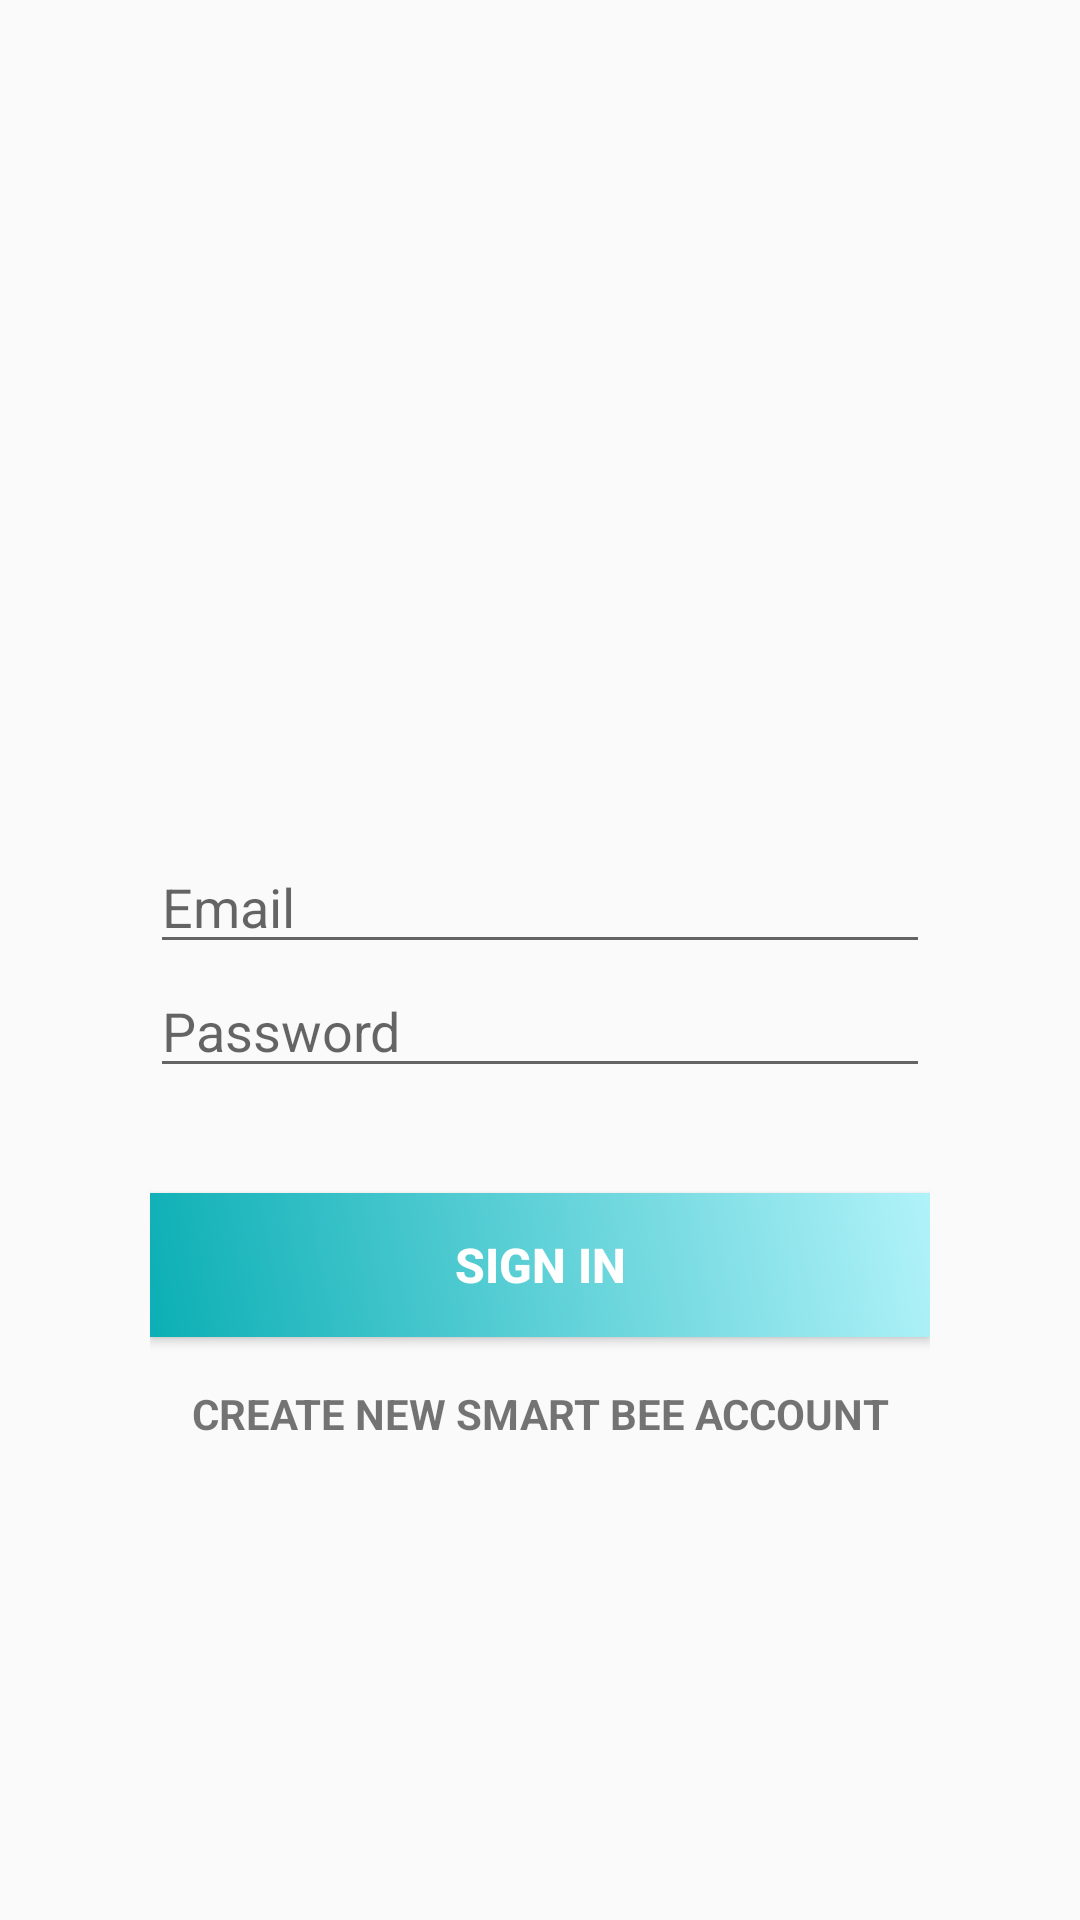

Layout XML and referenced resources for this Android screen:
<!-- AndroidManifest.xml: application theme AppTheme1 -->
<!-- res/layout/activity_sign_in.xml -->
<?xml version="1.0" encoding="utf-8"?>
<RelativeLayout xmlns:android="http://schemas.android.com/apk/res/android"
    xmlns:app="http://schemas.android.com/apk/res-auto"
    xmlns:tools="http://schemas.android.com/tools"
    android:layout_width="match_parent"
    android:layout_height="match_parent"
    android:padding="20dp"
    tools:context="com.example.pc.final_firstpart.SignInActivity">

    <android.support.v4.widget.NestedScrollView

        android:layout_width="match_parent"
        android:layout_height="wrap_content">

        <LinearLayout
            android:paddingLeft="30dp"
            android:paddingRight="30dp"
            android:orientation="vertical"
            android:layout_width="match_parent"
            android:layout_height="match_parent">

            <ImageView
                android:layout_gravity="center_horizontal"
                android:layout_marginTop="120dp"
                android:layout_marginBottom="50dp"
                android:layout_width="90dp"
                android:layout_height="90dp"
                android:src="@mipmap/ic_launcher"/>


            <EditText
                android:id="@+id/semailEditText"
                android:hint="Email"
                android:layout_width="match_parent"
                android:layout_height="wrap_content"
                android:layout_centerVertical="true"
                android:layout_centerHorizontal="true"/>

            <EditText
                android:id="@+id/spasswordEditText"
                android:layout_width="match_parent"
                android:layout_height="wrap_content"
                android:inputType="textPassword"
                android:hint="Password"
                android:layout_centerHorizontal="true"
                android:layout_centerVertical="true"/>

            <Button

                android:id="@+id/signInButton"
                android:layout_below="@+id/linearLayout"
                android:layout_width="match_parent"
                android:layout_height="wrap_content"
                android:layout_gravity="center_horizontal"
                android:text="Sign in"
                android:textStyle="bold"
                android:textColor="#fff"
                android:layout_marginTop="35dp"
                android:textSize="16sp"
                android:background="@drawable/gradientbackground"
                android:onClick="onSignIn"/>

            <TextView
                android:layout_width="match_parent"
                android:textStyle="bold"
                android:layout_height="wrap_content"
                android:id="@+id/registerButton"
                android:layout_marginTop="16dp"
                android:textAlignment="center"
                android:text="CREATE NEW SMART BEE ACCOUNT"
                android:layout_below="@id/signInButton"
                android:onClick="onToRegister"
                android:layout_marginBottom="50dp"/>

        </LinearLayout>

    </android.support.v4.widget.NestedScrollView>

    <ProgressBar
        android:layout_marginTop="275dp"
        android:id="@+id/sprogressBar"
        style="?android:attr/progressBarStyle"
        android:layout_width="wrap_content"
        android:layout_height="wrap_content"
        android:layout_above="@+id/linearLayout"
        android:layout_centerHorizontal="true"/>


</RelativeLayout>
<!-- resources referenced by this layout -->
<resources>
  <!-- drawable gradientbackground (drawable) -->
  <?xml version="1.0" encoding="utf-8"?>
  <shape xmlns:android="http://schemas.android.com/apk/res/android">
  <gradient android:angle="45"
      android:startColor="#0BAFB5"
      android:endColor="#b1f2f9"
      />
  </shape>
  <!-- mipmap ic_launcher (mipmap-anydpi-v26) -->
  <?xml version="1.0" encoding="utf-8"?>
  <adaptive-icon xmlns:android="http://schemas.android.com/apk/res/android">
      <background android:drawable="@drawable/ic_launcher_background"/>
      <foreground android:drawable="@mipmap/ic_bee_launcher"/>
  </adaptive-icon>
  <style name="AppTheme1" parent="Theme.AppCompat.Light.NoActionBar">
          
          <item name="colorPrimary">@color/endblue</item>
          <item name="colorPrimaryDark">@color/startblue</item>
          <item name="colorAccent">@color/colorAccent</item>
      </style>
  <color name="endblue">#b1f2f9</color>
  <color name="startblue">#0BAFB5</color>
  <color name="colorAccent">#00b0ff</color>
</resources>
